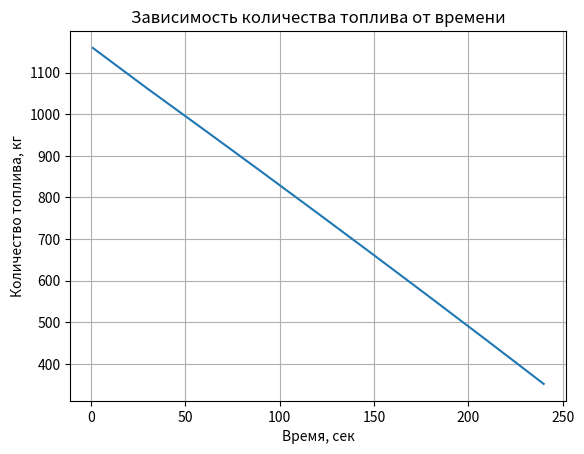

Write Python code to recreate this figure.
import matplotlib.pyplot as plt

m0 = 58000
m = 1208
P = 68000
U = 1400

t = [i for i in range(1, 18, 2)]
t1 = [1, 30, 60, 90, 120, 150, 180, 210, 240]

g = 1.63
k = 330
fuel_values = list()

for i in range(len(t)):
    wy = P / (m0 - k * t[i])
    V =  U - wy * t[i]
    M = m - P / (V / t[i] - g)
    fuel_values.append(M)


plt.plot(t1, fuel_values)
plt.title('Зависимость количества топлива от времени')
plt.xlabel('Время, сек')
plt.ylabel('Количество топлива, кг')
plt.grid(True)
plt.show()
